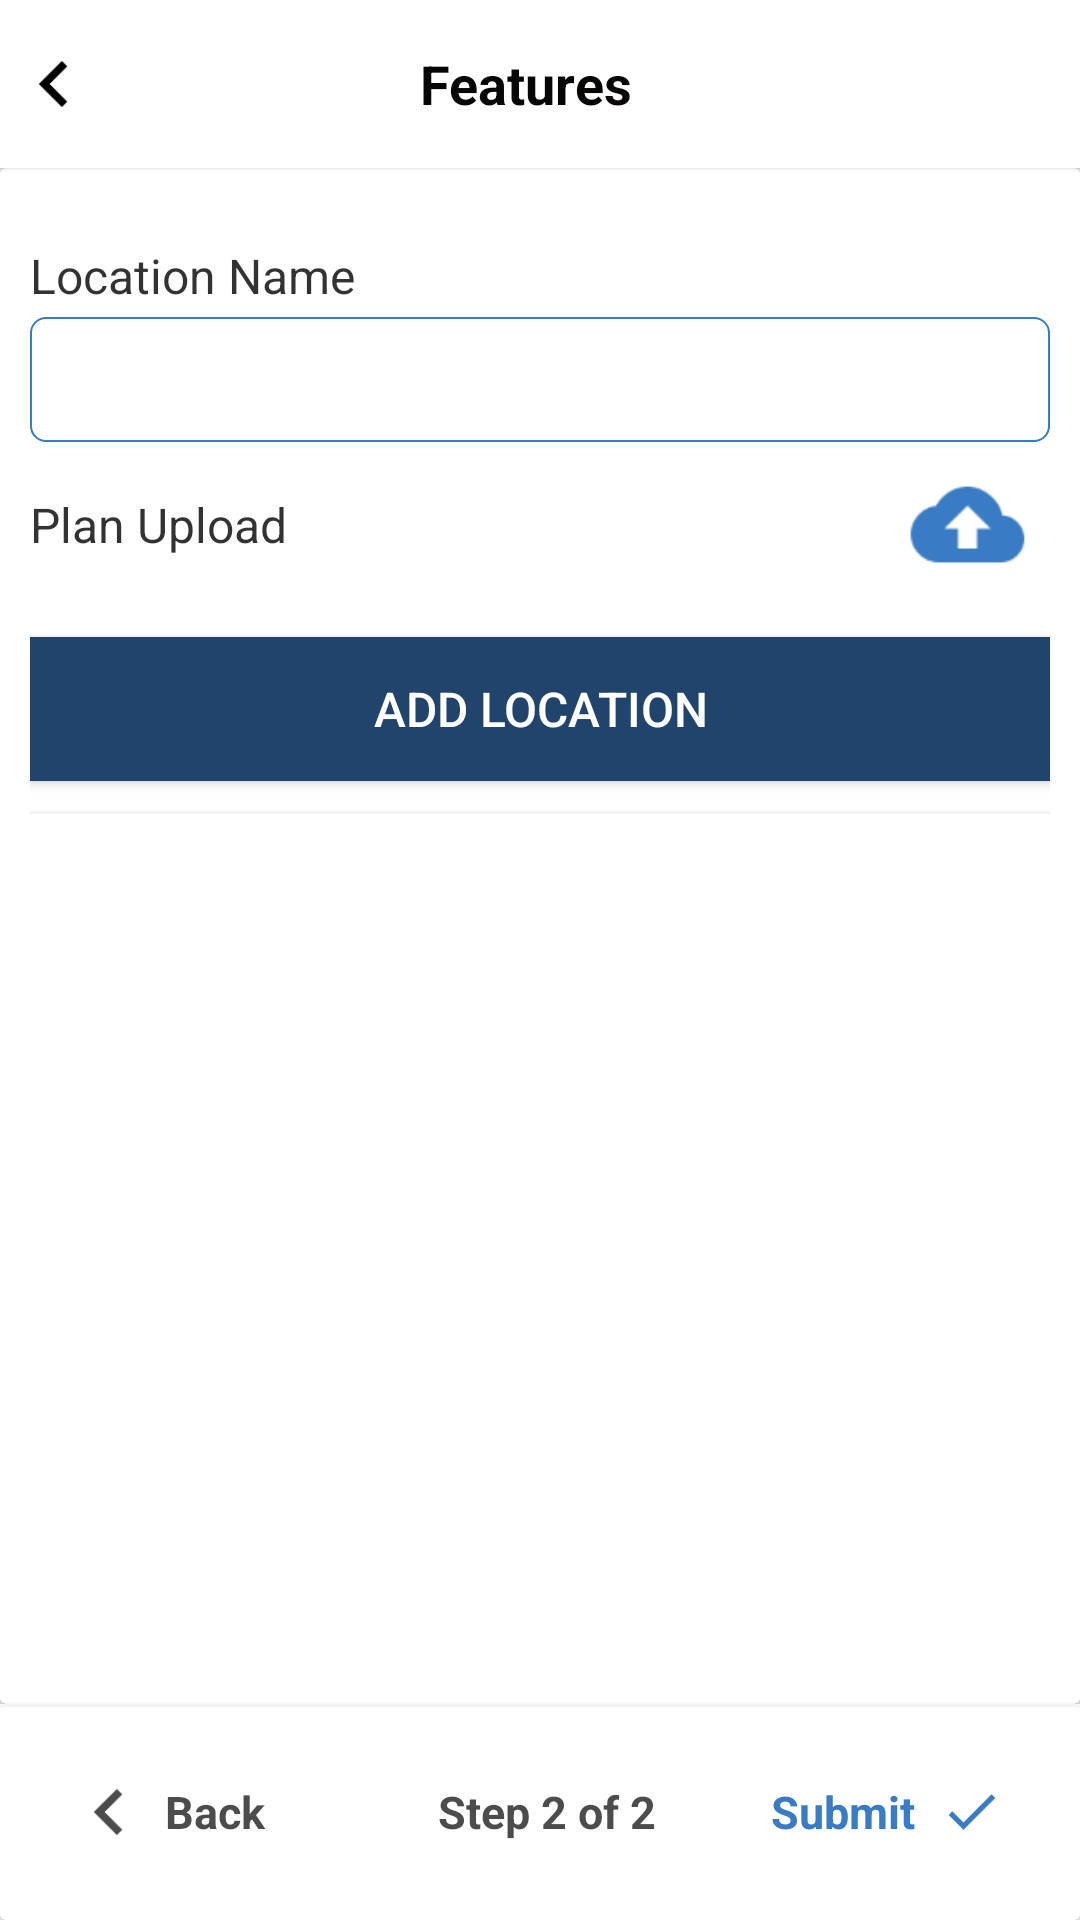

Produce the Android XML layout that renders to this screen, including the resource entries it uses.
<!-- AndroidManifest.xml: application theme Theme.Qsmp -->
<!-- res/layout/activity_add_survey_page2.xml -->
<?xml version="1.0" encoding="utf-8"?>
<RelativeLayout xmlns:android="http://schemas.android.com/apk/res/android"
    xmlns:app="http://schemas.android.com/apk/res-auto"
    xmlns:tools="http://schemas.android.com/tools"
    android:layout_width="match_parent"
    android:layout_height="match_parent"
   >

    <RelativeLayout
        android:background="@color/bg_container_common"
        android:layout_width="match_parent"
        android:layout_height="match_parent"
        android:layout_above="@+id/card_page_navigation"
        android:layout_marginBottom="0dp">

        <include
            android:id="@+id/ex"
            layout="@layout/toolbar_main" />


        <LinearLayout
            android:layout_width="match_parent"
            android:layout_height="match_parent"
            android:layout_below="@+id/ex"
            android:orientation="vertical">



            <androidx.cardview.widget.CardView

                android:layout_width="match_parent"
                android:layout_height="match_parent"

                app:cardElevation="2dp">


                <LinearLayout
                    android:id="@+id/ll_HOTSPOT_PROFILE"
                    android:layout_width="match_parent"
                    android:layout_height="wrap_content"
                    android:layout_marginLeft="10dp"
                    android:layout_marginTop="15dp"
                    android:layout_marginRight="10dp"
                    android:layout_marginBottom="15dp"
                    android:orientation="vertical">

                    <TextView
                        android:layout_width="wrap_content"
                        android:layout_height="wrap_content"
                        android:layout_marginTop="10dp"

                        android:text="Location Name"
                        android:textColor="@color/black_opaque_80"
                        android:textSize="@dimen/text_medium" />

                    <androidx.appcompat.widget.AppCompatEditText
                        android:id="@+id/edt_interfacename"
                        android:layout_width="match_parent"
                        android:layout_height="wrap_content"
                        android:layout_marginTop="3dp"
                        android:background="@drawable/edittext_outer_border2"
                        android:digits=" abcdefghijklmnopqrstuvwxyzABCDEFGHIJKLMNOPQRSTUVWXYZ,0123456789,-_"

                        android:imeOptions="actionNext"
                        android:inputType="textPersonName"
                        android:padding="10dp"
                        android:paddingLeft="10dp"
                        android:textSize="@dimen/text_medium" />



                    <LinearLayout
                        android:layout_width="match_parent"
                        android:layout_height="wrap_content"

                        android:gravity="center"
                        android:orientation="horizontal"
                        android:weightSum="1">

                    <TextView


                        android:layout_width="match_parent"
                        android:layout_height="wrap_content"
                        android:layout_gravity="center"
                        android:layout_weight="0.5"
                        android:gravity="start"
                        android:text="Plan Upload"
                        android:textColor="@color/black_opaque_80"
                        android:textSize="@dimen/text_medium" />

                    <RelativeLayout
                        android:layout_width="match_parent"
                        android:layout_height="wrap_content"
                        android:layout_weight="0.5"
                        android:gravity="end">

                        <ImageView
                            android:id="@+id/img_upload"
                            android:layout_width="55dp"
                            android:layout_height="55dp"

                            android:gravity="end"
                            android:src="@drawable/ic_cloud_upload"


                            app:tint="@color/primary" />
                    </RelativeLayout>

                </LinearLayout>
                    <FrameLayout
                        android:layout_width="match_parent"
                        android:layout_height="wrap_content"
                        android:gravity="center"
                        >

                        <ImageView
                            android:visibility="gone"
                            android:id="@+id/img_previewimage"
                            android:layout_gravity="center"
                            android:layout_width="80dp"
                            android:layout_height="80dp"
                            android:src="@drawable/upload"

                            />

                    </FrameLayout>
                    <androidx.appcompat.widget.AppCompatButton
                        android:id="@+id/btn_add_location"
                        android:layout_width="match_parent"
                        android:layout_height="wrap_content"
                        android:layout_centerHorizontal="true"
                        android:layout_gravity="center_horizontal"

                        android:layout_marginTop="10dp"

                        android:background="@color/primary_dark"
                        android:text="Add Location"
                        android:textColor="@color/white"
                        android:textSize="16sp"
                        android:textStyle="normal" />
                    <View
                        android:layout_marginTop="10dp"
                        android:background="@color/default_fragment_bg_color"
                        android:layout_width="fill_parent"
                        android:layout_height="1.0dip"/>

                    <androidx.recyclerview.widget.RecyclerView
                        android:id="@+id/recyclerview"
                        android:layout_marginTop="10dp"
                        android:layout_width="match_parent"
                        android:layout_height="match_parent"/>
                </LinearLayout>
            </androidx.cardview.widget.CardView>

        </LinearLayout>
    </RelativeLayout>

    <androidx.cardview.widget.CardView
        android:id="@+id/card_page_navigation"
        android:layout_width="match_parent"
        android:layout_height="wrap_content"
        android:layout_alignParentBottom="true"

        app:cardElevation="2dp">
        <View
            android:id="@+id/transaction_divider"
            android:background="@color/default_fragment_bg_color"
            android:layout_width="fill_parent"
            android:layout_height="1.0dip"/>
        <LinearLayout
            android:orientation="horizontal"
            android:weightSum="1"
            android:padding="15dp"
            android:layout_width="match_parent"
            android:layout_height="wrap_content">

            <LinearLayout
                android:id="@+id/ll_back"
                android:padding="5dp"
                android:layout_gravity="center"
                android:layout_weight="0.35"
                android:orientation="horizontal"
                android:layout_width="match_parent"
                android:layout_height="wrap_content">
                <ImageView
                    android:src="@drawable/ic_chevron_left_black"
                    android:layout_width="wrap_content"
                    android:layout_height="wrap_content"
                    app:tint="@color/black_opaque_70" />
                <TextView

                    android:layout_gravity="center"
                    android:layout_marginLeft="3dp"

                    android:textSize="15dp"
                    android:text="Back"
                    android:textStyle="bold"
                    android:textColor="@color/black_opaque_70"

                    android:gravity="center|start"
                    android:layout_weight="1"
                    android:layout_width="match_parent"
                    android:layout_height="wrap_content" />
            </LinearLayout>
            <LinearLayout
                android:padding="5dp"
                android:layout_gravity="center"
                android:layout_weight="0.3"
                android:orientation="horizontal"
                android:layout_width="match_parent"
                android:layout_height="wrap_content">

                <TextView
                    android:id="@+id/txt_configuration_prev"
                    android:layout_gravity="center"
                    android:layout_marginLeft="5dp"

                    android:textSize="15dp"
                    android:text="Step 2 of 2"
                    android:textStyle="bold"
                    android:textColor="@color/black_opaque_70"

                    android:gravity="center"
                    android:layout_weight="1"
                    android:layout_width="match_parent"
                    android:layout_height="wrap_content" />
            </LinearLayout>
            <LinearLayout
                android:id="@+id/ll_next"
                android:padding="5dp"
                android:gravity="end"
                android:layout_weight="0.35"
                android:orientation="horizontal"
                android:layout_width="match_parent"
                android:layout_height="wrap_content">

                <TextView

                    android:layout_gravity="center"
                    android:layout_marginLeft="3dp"

                    android:textSize="15dp"
                    android:text="Submit"
                    android:textStyle="bold"
                    android:textColor="@color/primary"

                    android:gravity="end"
                    android:layout_weight="1"
                    android:layout_width="match_parent"
                    android:layout_height="wrap_content" />
                <ImageView
                    android:layout_marginLeft="3dp"
                    android:src="@drawable/ic_done"
                    android:layout_width="wrap_content"
                    android:layout_height="wrap_content"
                    app:tint="@color/primary" />
            </LinearLayout>


        </LinearLayout>
    </androidx.cardview.widget.CardView>

</RelativeLayout>
<!-- res/layout/toolbar_main.xml (included above) -->
<?xml version="1.0" encoding="utf-8"?>
<com.google.android.material.appbar.AppBarLayout xmlns:android="http://schemas.android.com/apk/res/android"
    xmlns:app="http://schemas.android.com/apk/res-auto"
    android:id="@+id/ll_main_header"
    android:layout_width="match_parent"
    android:layout_height="wrap_content"
    app:elevation="1dp"
    >

    <androidx.appcompat.widget.Toolbar
        android:id="@+id/toolbar"
        android:background="@color/white"
        android:layout_width="fill_parent"
        android:layout_height="wrap_content"
        app:contentInsetLeft="0.0dip"
        app:contentInsetStart="0.0dip"
        android:elevation="0dp"
        >


        <LinearLayout
            android:layout_width="fill_parent"
            android:layout_height="@dimen/actionbar_size_main"
            android:orientation="vertical">


            <RelativeLayout
                android:id="@+id/ll_main_name_layout"
                android:background="@color/white"
                android:layout_width="match_parent"
                android:layout_height="@dimen/actionbar_size_main"
                >

                <LinearLayout
                    android:id="@+id/qsmp_layout"
                    android:layout_alignParentLeft="true"
                    android:layout_width="wrap_content"
                    android:layout_height="match_parent"
                    android:gravity="center|left"
                    >
                    <ImageView

                        android:id="@+id/img_ungridlogo_actionbar_back"
                        android:layout_width="35dp"
                        android:layout_height="wrap_content"
                        android:src="@drawable/ic_chevron_left_black"
                        android:backgroundTint="@color/black_opaque_80"
                        android:layout_gravity="left|center_vertical"
                        app:tint="@color/black_opaque_80" />

                </LinearLayout>


                <TextView
                    android:layout_toLeftOf="@+id/setting_layout"
                    android:layout_toRightOf="@+id/qsmp_layout"
                    android:id="@+id/txt_toolbar_title"
                    android:layout_width="match_parent"
                    android:layout_height="match_parent"
                    android:layout_gravity="center"
                    android:gravity="center"
                    android:text="Features"
                    android:textColor="@color/text_1"
                    android:textSize="18dp"
                    android:textStyle="bold" />

                <LinearLayout
                    android:id="@+id/setting_layout"
                    android:layout_width="wrap_content"
                    android:layout_height="wrap_content"
                    android:layout_alignParentRight="true"
                    android:layout_centerVertical="true">


                    <ImageView
                        android:visibility="invisible"
                        android:id="@+id/img_add"
                        android:layout_width="45dp"
                        android:layout_height="35dp"
                        android:layout_alignParentLeft="true"
                        android:layout_centerVertical="true"
                        android:src="@drawable/ic_done"
                        app:tint="@color/black_opaque_70" />




                </LinearLayout>


            </RelativeLayout>
        </LinearLayout>




    </androidx.appcompat.widget.Toolbar>




</com.google.android.material.appbar.AppBarLayout>

<!-- resources referenced by this layout -->
<resources>
  <color name="bg_container_common">#fff0f4f5</color>
  <color name="black_opaque_70">#b3000000</color>
  <color name="black_opaque_80">#cd000000</color>
  <color name="default_fragment_bg_color">#fff2f2f2</color>
  <color name="primary">#397CC3</color>
  <color name="primary_dark">#20446C</color>
  <color name="text_1">#080505</color>
  <color name="white">#FFFFFF</color>
  <dimen name="actionbar_size_main">56dp</dimen>
  <dimen name="text_medium">16dp</dimen>
  <!-- drawable edittext_outer_border2 (drawable) -->
  <?xml version="1.0" encoding="utf-8"?>
  <shape xmlns:android="http://schemas.android.com/apk/res/android"
      android:shape="rectangle" >
  
      <stroke
          android:width="0.5dp"
          android:color="@color/primary"/>
      <corners
          android:bottomRightRadius="5dp"
          android:bottomLeftRadius="5dp"
          android:topLeftRadius="5dp"
          android:topRightRadius="5dp"/>
      <gradient android:startColor="#ffffffff" android:endColor="#ffffffff" android:angle="270.0" android:type="linear" />
  </shape>
  <!-- drawable ic_chevron_left_black: png bitmap (drawable-hdpi, 632 bytes) -->
  <!-- drawable ic_cloud_upload: png bitmap (drawable-hdpi, 824 bytes) -->
  <!-- drawable ic_done: png bitmap (drawable-hdpi, 627 bytes) -->
  <style name="Theme.Qsmp" parent="Theme.MaterialComponents.DayNight.DarkActionBar">
          
          <item name="colorPrimary">@color/purple_500</item>
          <item name="colorPrimaryVariant">@color/purple_700</item>
          <item name="colorOnPrimary">@color/white</item>
          
          <item name="colorSecondary">@color/teal_200</item>
          <item name="colorSecondaryVariant">@color/teal_700</item>
          <item name="colorOnSecondary">@color/black</item>
          
          <item name="android:statusBarColor" tools:targetApi="l">?attr/colorPrimaryVariant</item>
          
      </style>
  <color name="purple_500">@color/primary</color>
  <color name="purple_700">@color/primary_dark</color>
  <color name="teal_200">#FF03DAC5</color>
  <color name="teal_700">#FF018786</color>
  <color name="black">#FF000000</color>
</resources>
